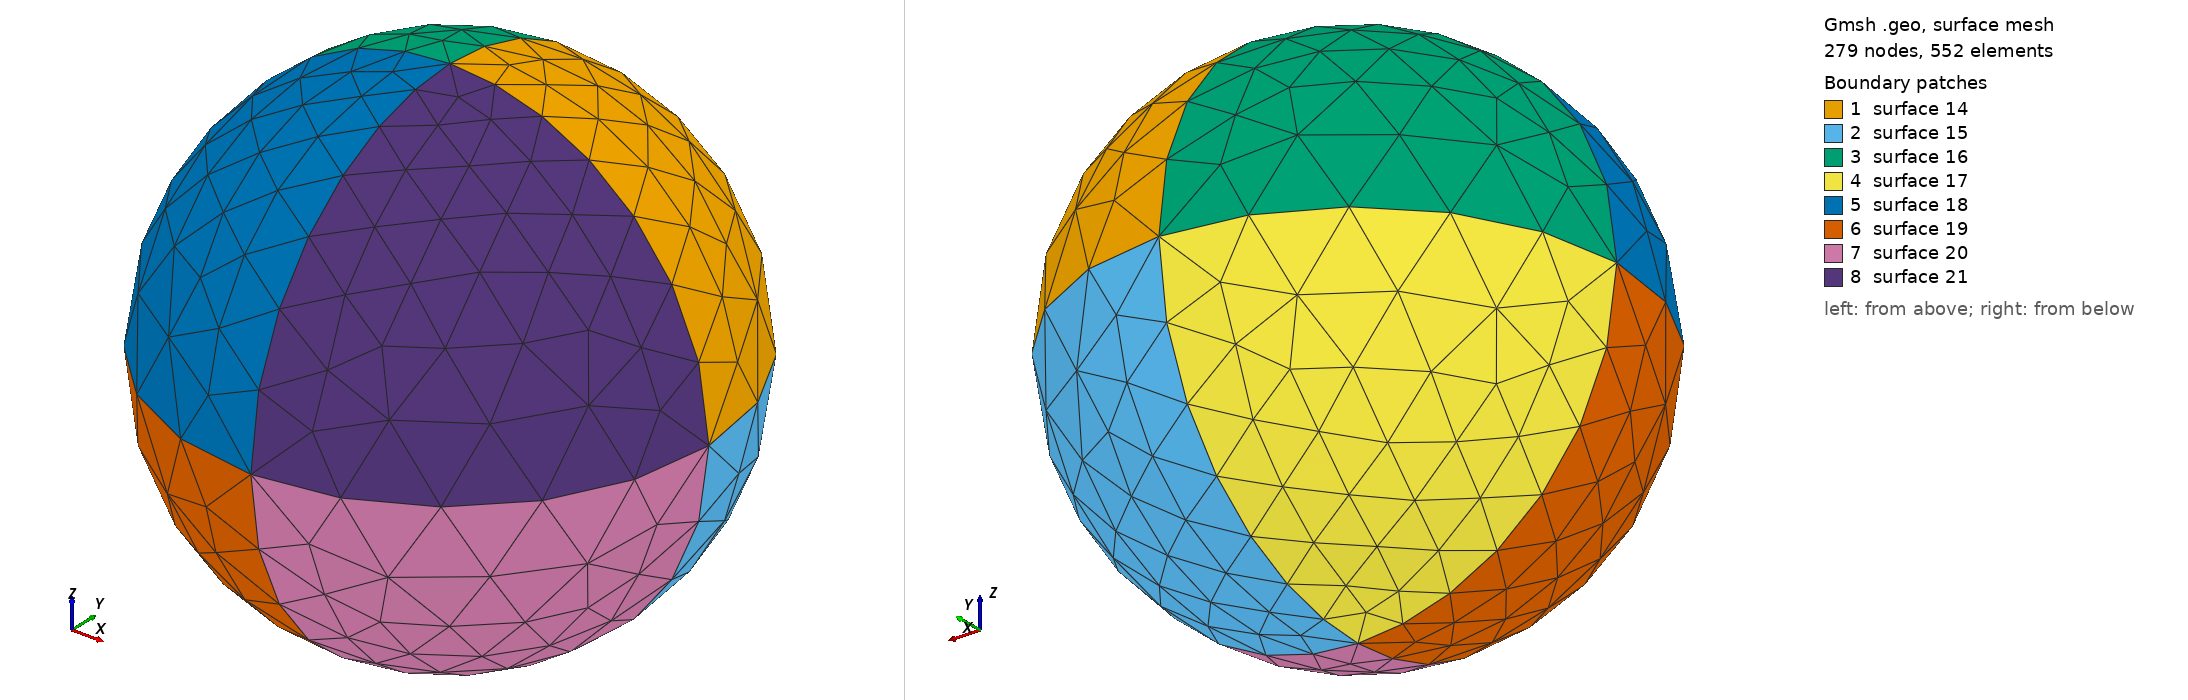

Gmsh geometry script, surface-meshed: 279 nodes, 552 surface elements. Boundary patches (legend numbers): 1 surface 14, 2 surface 15, 3 surface 16, 4 surface 17, 5 surface 18, 6 surface 19, 7 surface 20, 8 surface 21. Left view from above one corner, right view from below the opposite corner. The script declares no physical surfaces, so the legend lists its geometric surfaces. The drawing asked Gmsh for element sizes between 1% and 20% of the model's largest extent; the script's own settings can give other sizes.

=== spheres.geo (drawn) ===
cl__1 = 1;

Point(1) =  {0 , 0 , 28.3459 , 5.08864};
Point(2) =  {0 , 28.3459 , 0 , 8.90512};
Point(3) =  {28.3459 , 0 , 0 , 8.90512};
Point(4) =  {-28.3459 , 0 , 0 , 8.90512};
Point(5) =  {0 , -28.3459 , 0 , 8.90512};
Point(6) =  {0 , 0 , -28.3459 , 5.08864};
Point(7) =  {0 , 0 , 0 , 1};

Circle(1) =  {1 , 7 , 3};
Circle(2) =  {1 , 7 , 2};
Circle(3) =  {1 , 7 , 4};
Circle(4) =  {1 , 7 , 5};
Circle(5) =  {6 , 7 , 4};
Circle(6) =  {6 , 7 , 2};
Circle(7) =  {6 , 7 , 3};
Circle(8) =  {6 , 7 , 5};
Circle(9) =  {4 , 7 , 2};
Circle(10) =  {4 , 7 , 5};
Circle(11) =  {3 , 7 , 2};
Circle(12) =  {3 , 7 , 5};

Line Loop(14) = {11 , -2 , 1};
Line Loop(15) = {7 , 11 , -6};
Line Loop(16) = {2 , -9 , -3};
Line Loop(17) = {9 , -6 , 5};
Line Loop(18) = {3 , 10 , -4};
Line Loop(19) = {8 , -10 , -5};
Line Loop(20) = {7 , 12 , -8};
Line Loop(21) = {12 , -4 , 1};

Ruled Surface(14) =  {14};
Ruled Surface(15) =  {15};
Ruled Surface(16) =  {16};
Ruled Surface(17) =  {17};
Ruled Surface(18) =  {18};
Ruled Surface(19) =  {19};
Ruled Surface(20) =  {20};
Ruled Surface(21) =  {21};
